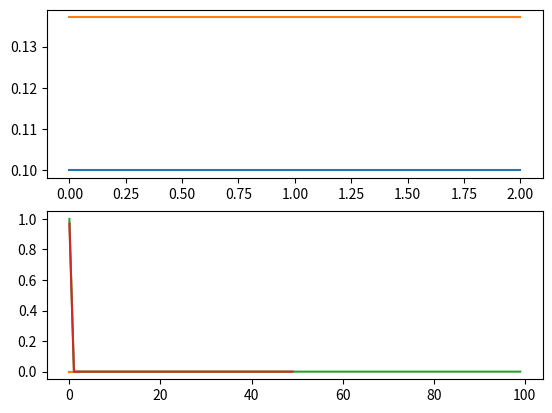

Generate this figure with matplotlib:
import numpy as np
import matplotlib.pyplot as plt

def sinc_kernel(cutoff, halflength): # cutoff should be between 0 and 1, TODO window function, low-pass/highpass
    n = np.arange(-halflength, halflength + 1)
    # get the sinc function:
    out = np.sinc(cutoff*n)
    # return the normalised kernel
    return out/np.sum(out)

def fir_filt(signal, kernel, centre=0): # not dealing with edge effects at all, chopping the edges off
    out = np.convolve(signal, kernel)
    return out[centre:centre+signal.shape[0]]

def resample(signal, N, M, kernelWidth=0): # resize by N/M
    # first, interpolate:
    bigger = np.zeros(N*signal.shape[0])
    for k in range(signal.shape[0]):
        bigger[N*k] = signal[k]
    # then filter:
    # first work out what the bandwidth of the filter should be:
    if N > M: # if the line is bigger than the original, restrict to the original bandwidth 
        kernel = sinc_kernel(1/N, kernelWidth)
    else: # if it's smaller than the original, restrict to the new bandwidth
        kernel = M*sinc_kernel(1/M, kernelWidth)
    bigger = fir_filt(bigger, N*kernel, kernelWidth)
    # then decimate:
    smaller = np.zeros(bigger.shape[0]//M) # floor division
    for k in range(smaller.shape[0]):
        smaller[k] = bigger[M*k]
    return smaller

def impulse(N):
    x = np.zeros(N)
    x[0] = 1
    return x

def plotFT(x):
    X = np.fft.fft(x)/(len(x)**0.5)
    w = np.linspace(0, 2.0, len(x))
    plt.subplot(211)
    plt.plot(w, np.abs(X))
    plt.subplot(212)
    plt.plot(w, np.angle(X))
    plt.show()

def main():
    x = np.arange(100)
    y = impulse(100)
    y2 = resample(y, 1, 2, 10)
    print(f"length of y: {len(y)}, length of y2: {len(y2)}")
    plotFT(y)
    plotFT(y2)
    plt.plot(y)
    plt.plot(y2)
    plt.show()

if __name__ == "__main__":
    main()
